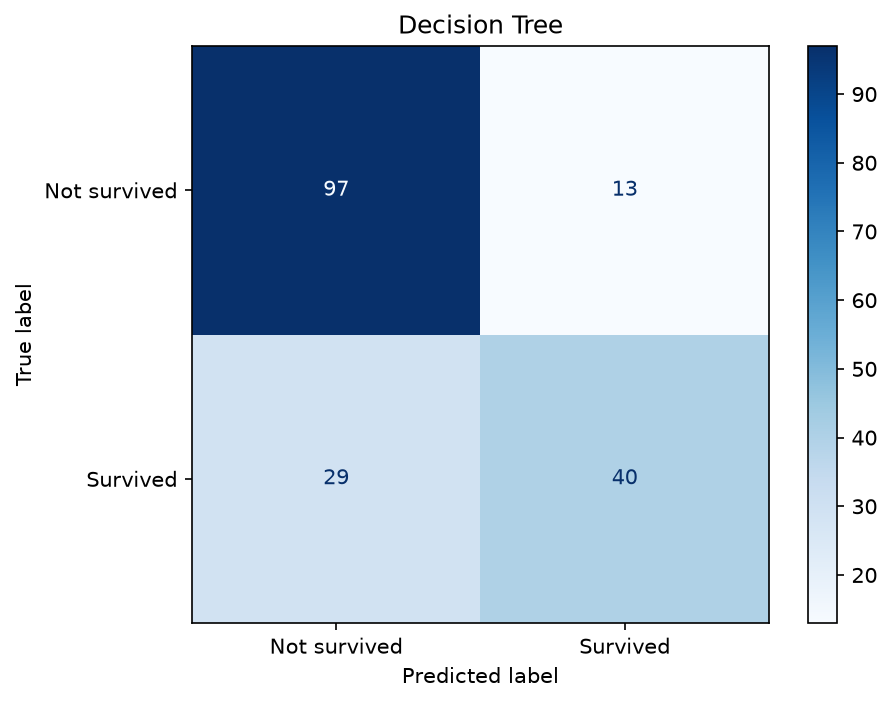

Values plotted in this chart, from the file beside it:
, predicted_not_survived, predicted_survived
actual_not_survived, 97, 13
actual_survived, 29, 40
